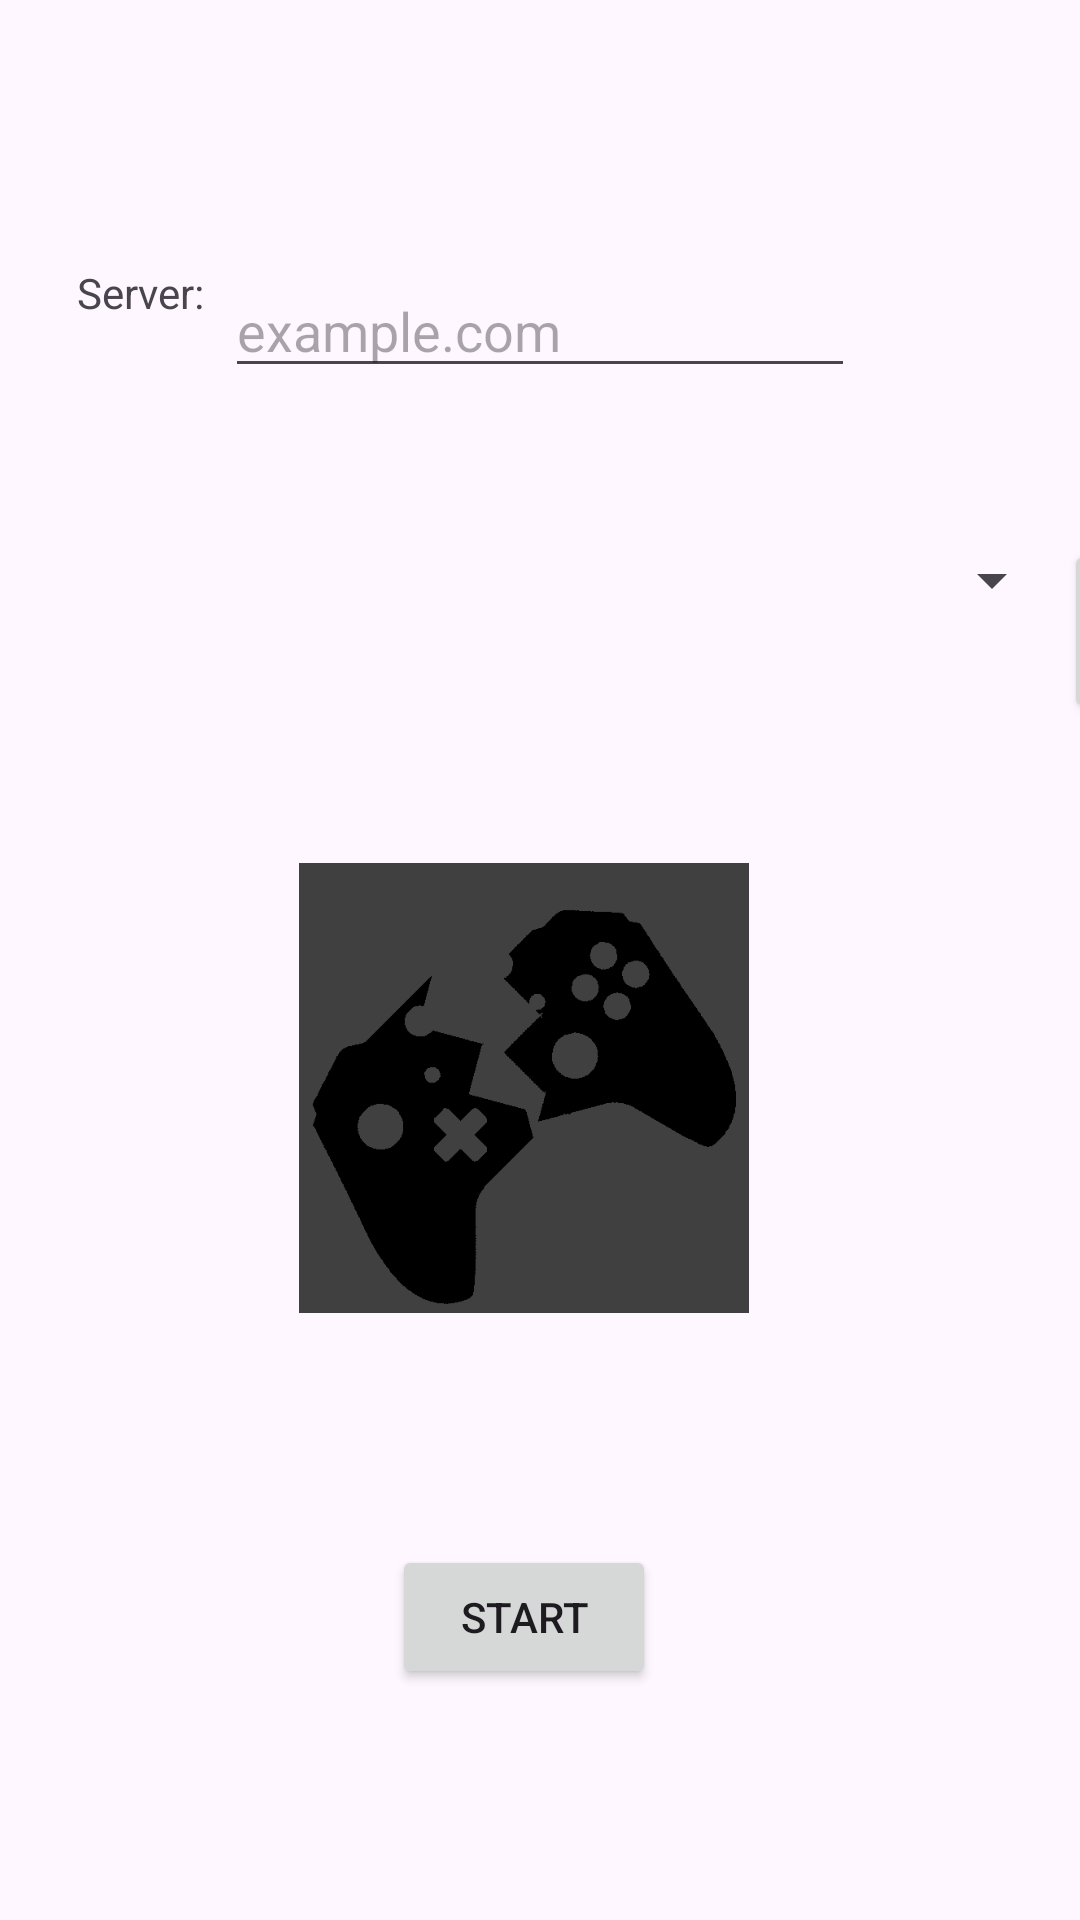

Reconstruct the res/layout file that produces this screen, plus the resources it refers to.
<!-- AndroidManifest.xml: application theme Theme.GameplayTogether -->
<!-- res/layout/activity_main.xml -->
<?xml version="1.0" encoding="utf-8"?>
<androidx.constraintlayout.widget.ConstraintLayout xmlns:android="http://schemas.android.com/apk/res/android"
    xmlns:app="http://schemas.android.com/apk/res-auto"
    xmlns:tools="http://schemas.android.com/tools"
    android:layout_width="match_parent"
    android:layout_height="match_parent"
    tools:context=".MainActivity"
    android:orientation="horizontal">

    <TextView
        android:id="@+id/textView"
        android:layout_width="wrap_content"
        android:layout_height="wrap_content"
        android:text="Server:  "
        android:textSize="@dimen/mainTextSize"
        app:layout_constraintEnd_toStartOf="@+id/server"
        app:layout_constraintTop_toTopOf="@+id/server" />

    <Button
        android:id="@+id/button"
        android:layout_width="wrap_content"
        android:layout_height="wrap_content"
        android:text="Start"
        app:layout_constraintBottom_toBottomOf="parent"
        app:layout_constraintEnd_toEndOf="@+id/gameImage"
        app:layout_constraintStart_toStartOf="@+id/gameImage"
        app:layout_constraintTop_toBottomOf="@+id/gameImage" />

    <TextView
        android:id="@+id/textView2"
        android:layout_width="wrap_content"
        android:layout_height="wrap_content"
        android:text="Game:  "
        android:textSize="@dimen/mainTextSize"
        app:layout_constraintEnd_toStartOf="@+id/spinner"
        app:layout_constraintTop_toTopOf="@+id/spinner" />

    <EditText
        android:id="@+id/server"
        android:layout_width="wrap_content"
        android:layout_height="wrap_content"
        android:ems="10"
        android:inputType="text"
        android:hint="example.com"
        app:layout_constraintBottom_toBottomOf="parent"
        app:layout_constraintEnd_toEndOf="parent"
        app:layout_constraintStart_toStartOf="parent"
        app:layout_constraintTop_toTopOf="parent"
        app:layout_constraintVertical_bias="0.147" />

    <ImageView
        android:id="@+id/gameImage"
        android:layout_width="150dp"
        android:layout_height="150dp"
        app:layout_constraintBottom_toBottomOf="parent"
        app:layout_constraintEnd_toEndOf="@+id/spinner"
        app:layout_constraintHorizontal_bias="0.472"
        app:layout_constraintStart_toEndOf="@+id/textView2"
        app:layout_constraintTop_toBottomOf="@+id/spinner"
        app:layout_constraintVertical_bias="0.285"
        app:srcCompat="@drawable/no_icon" />

    <Spinner
        android:id="@+id/spinner"
        android:layout_width="349dp"
        android:layout_height="27dp"
        app:layout_constraintBottom_toBottomOf="parent"
        app:layout_constraintEnd_toEndOf="@+id/server"
        app:layout_constraintStart_toStartOf="@+id/server"
        app:layout_constraintTop_toBottomOf="@+id/server"
        app:layout_constraintVertical_bias="0.105" />

    <Button
        android:id="@+id/add"
        android:layout_width="wrap_content"
        android:layout_height="61dp"
        android:text="add"
        android:textSize="@dimen/mainTextSize"
        app:layout_constraintBottom_toTopOf="@+id/textView3"
        app:layout_constraintStart_toEndOf="@+id/spinner"
        app:layout_constraintTop_toTopOf="@+id/spinner" />
</androidx.constraintlayout.widget.ConstraintLayout>
<!-- resources referenced by this layout -->
<resources>
  <!-- drawable no_icon: png bitmap (drawable, 3587 bytes) -->
  <style name="Theme.GameplayTogether" parent="Base.Theme.GameplayTogether" />
  <style name="Base.Theme.GameplayTogether" parent="Theme.Material3.DayNight.NoActionBar">
          
          
      </style>
</resources>
